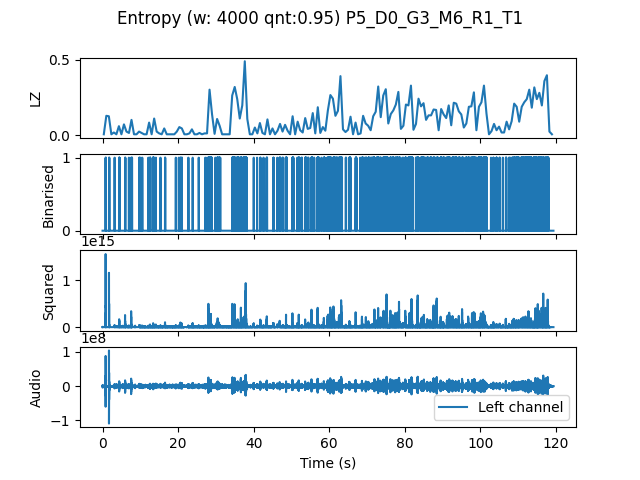

Data behind this chart, as committed beside it:
, t0, LZ, CTW
mean, 716416, 0.1035, 0.1353
0.0, 0.0, 0.005983, 0.0006453
0.6667, 0.6667, 0.1286, 0.1582
1.333, 1.333, 0.1256, 0.153
2.0, 2.0, 0.005983, 0.0006453
2.667, 2.667, 0.01795, 0.01043
3.333, 3.333, 0.005983, 0.0006453
4.0, 4.0, 0.05983, 0.06901
4.667, 4.667, 0.005983, 0.0006453
5.333, 5.333, 0.07179, 0.1807
6.0, 6.0, 0.02393, 0.01468
6.667, 6.667, 0.01496, 0.007313
7.333, 7.333, 0.1017, 0.1281
8.0, 8.0, 0.005983, 0.0006453
8.667, 8.667, 0.005983, 0.0006453
9.333, 9.333, 0.02393, 0.02439
10.0, 10.0, 0.01496, 0.006811
10.67, 10.67, 0.005983, 0.0006453
11.33, 11.33, 0.005983, 0.0006453
12.0, 12.0, 0.08376, 0.09552
12.67, 12.67, 0.005983, 0.0006453
13.33, 13.33, 0.1107, 0.1564
14.0, 14.0, 0.02393, 0.02057
14.67, 14.67, 0.01197, 0.01418
15.33, 15.33, 0.005983, 0.0006453
16.0, 16.0, 0.04487, 0.04258
16.67, 16.67, 0.005983, 0.0006453
17.33, 17.33, 0.005983, 0.0006453
18.0, 18.0, 0.005983, 0.0006453
18.67, 18.67, 0.005983, 0.0006453
19.33, 19.33, 0.02393, 0.0169
20.0, 20.0, 0.05385, 0.04461
20.67, 20.67, 0.04487, 0.04079
21.33, 21.33, 0.005983, 0.0006453
22.0, 22.0, 0.005983, 0.0006453
22.67, 22.67, 0.01197, 0.003432
23.33, 23.33, 0.03889, 0.04974
24.0, 24.0, 0.005983, 0.0006453
24.67, 24.67, 0.005983, 0.0006453
25.33, 25.33, 0.01496, 0.006854
26.0, 26.0, 0.005983, 0.0006453
26.67, 26.67, 0.01197, 0.003522
27.33, 27.33, 0.01197, 0.003522
28.0, 28.0, 0.3021, 0.3398
28.67, 28.67, 0.1376, 0.1679
29.33, 29.33, 0.008974, 0.003432
30.0, 30.0, 0.1077, 0.1499
30.67, 30.67, 0.06282, 0.07145
31.33, 31.33, 0.005983, 0.0006453
32.0, 32.0, 0.005983, 0.0006453
32.67, 32.67, 0.005983, 0.0006453
33.33, 33.33, 0.005983, 0.0006453
34.0, 34.0, 0.2632, 0.4759
34.67, 34.67, 0.3201, 0.5316
35.33, 35.33, 0.2393, 0.2621
36.0, 36.0, 0.1107, 0.2454
36.67, 36.67, 0.1974, 0.2581
37.33, 37.33, 0.4906, 0.5766
38.0, 38.0, 0.1077, 0.1253
38.67, 38.67, 0.005983, 0.0006453
... 120 more rows
